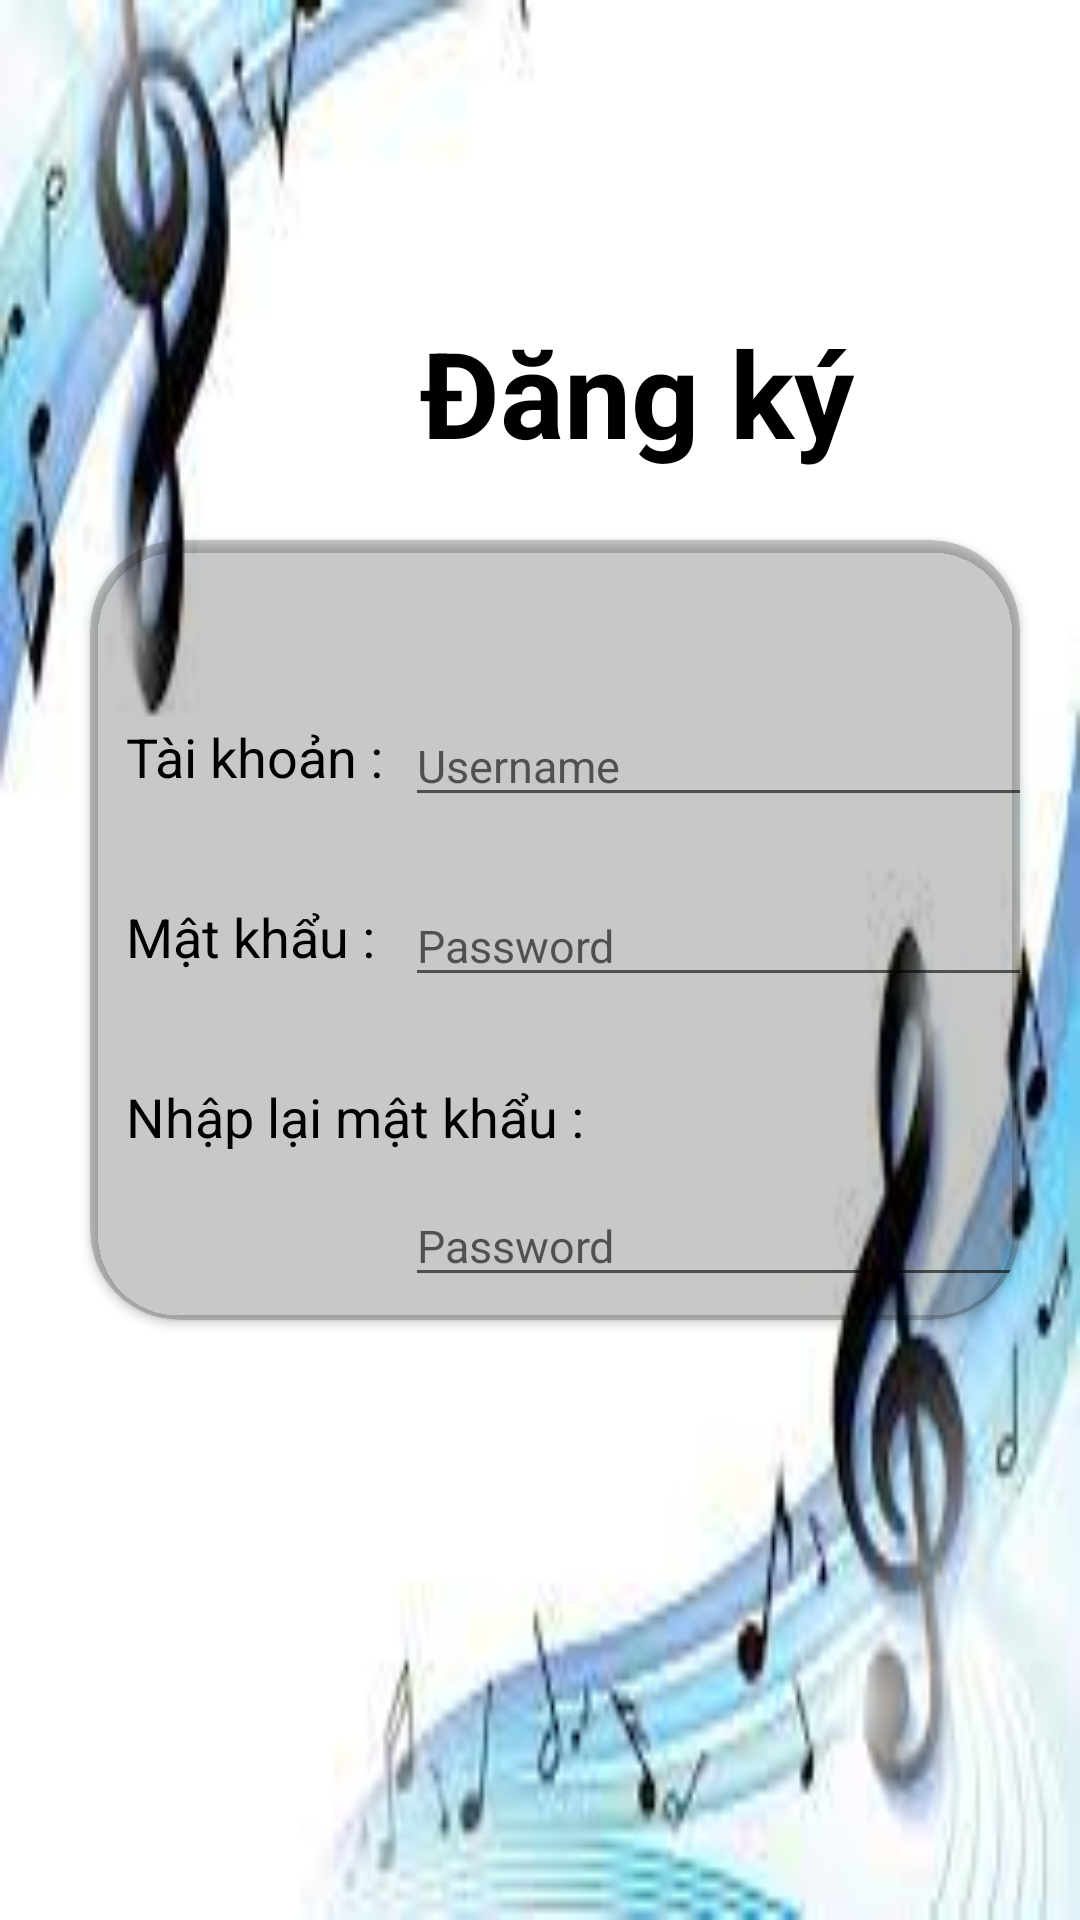

Layout XML and referenced resources for this Android screen:
<!-- AndroidManifest.xml: application theme Theme.Kmusics -->
<!-- res/layout/activity_main_dangky.xml -->
<?xml version="1.0" encoding="utf-8"?>
<RelativeLayout xmlns:android="http://schemas.android.com/apk/res/android"
    xmlns:app="http://schemas.android.com/apk/res-auto"
    xmlns:tools="http://schemas.android.com/tools"
    android:layout_width="match_parent"
    android:layout_height="match_parent"
    android:background="@drawable/bgrnhac"
    tools:context="com.Activity.MainActivity_dangky">

    <TextView
        android:id="@+id/textdangky"
        android:layout_width="wrap_content"
        android:layout_height="wrap_content"
        android:layout_marginTop="104dp"
        android:layout_marginLeft="140dp"
        android:gravity="center"
        android:text="Đăng ký"
        android:textColor="@color/black"
        android:textSize="40dp"
        android:textStyle="bold"
        />
    <androidx.cardview.widget.CardView
        android:layout_marginTop="180dp"
        android:layout_marginLeft="30dp"
        android:layout_marginRight="20dp"
        android:layout_marginBottom="200dp"
        app:cardCornerRadius="30dp"
        android:layout_width="350dp"
        android:backgroundTint="@color/cardview_shadow_start_color"
        android:layout_height="400dp">
    <TextView
        android:id="@+id/txttaikhoandk"
        android:layout_width="wrap_content"
        android:layout_height="wrap_content"
        android:layout_marginStart="12dp"
        android:layout_marginTop="60dp"
        android:text="Tài khoản : "
        android:textColor="@color/black"
        android:textSize="18sp"
        />

    <TextView
        android:id="@+id/txtmatkhaudk"
        android:layout_width="wrap_content"
        android:layout_height="wrap_content"
        android:layout_marginStart="12dp"
        android:layout_marginTop="120dp"
        android:text="Mật khẩu :"
        android:textColor="@color/black"
        android:textSize="18sp"
       />

    <TextView
        android:id="@+id/txtnhaplaimk"
        android:layout_width="wrap_content"
        android:layout_height="wrap_content"
        android:layout_marginStart="12dp"
        android:layout_marginTop="180dp"
        android:lines="1"
        android:gravity="center"
        android:text="Nhập lại mật khẩu :"
        android:textColor="@color/black"
        android:textSize="18sp"
      />

    <EditText
        android:id="@+id/editTexttk"
        android:layout_width="240dp"
        android:layout_height="wrap_content"
        android:layout_marginTop="55dp"
        android:layout_marginLeft="105dp"
        android:ems="10"
        android:hint="Username"
        android:inputType="text"
        android:text=""
        android:textSize="15sp"
       />

    <EditText
        android:id="@+id/editTextmk"
        android:layout_width="240dp"
        android:layout_height="wrap_content"
        android:layout_marginTop="115dp"
        android:layout_marginLeft="105dp"
        android:ems="10"
        android:hint="Password"
        android:inputType="textPassword"
        android:text=""
        android:textSize="15sp"
       />

    <EditText
        android:id="@+id/editTextnhaplaimk"
        android:layout_width="240dp"
        android:layout_height="wrap_content"
        android:layout_marginTop="215dp"
        android:layout_marginLeft="105dp"
        android:ems="10"
        android:hint="Password"
        android:inputType="textPassword"
        android:text=""
        android:textSize="15sp"
        />

        <Button
            android:id="@+id/btdk"
            android:layout_width="wrap_content"
            android:layout_height="wrap_content"
            android:layout_marginTop="270dp"
            android:layout_marginLeft="130dp"
            android:background="@drawable/round_backgroud"
            android:text="Đăng ký" />
    </androidx.cardview.widget.CardView>
</RelativeLayout>
<!-- resources referenced by this layout -->
<resources>
  <!-- drawable bgrnhac: jpg bitmap (drawable, 5017 bytes) -->
  <!-- drawable round_backgroud (drawable) -->
  <?xml version="1.0" encoding="utf-8"?>
  <shape xmlns:android="http://schemas.android.com/apk/res/android">
      <corners android:radius="10dp" />
      <gradient android:angle="315"
          android:startColor="@color/teal_200"
          android:endColor="@color/purple_500"
          />
  </shape>
  <style name="Theme.Kmusics" parent="Theme.AppCompat.Light.NoActionBar">
          
          <item name="colorPrimary">@color/purple_500</item>
          <item name="colorPrimaryVariant">@color/purple_700</item>
          <item name="colorOnPrimary">@color/white</item>
          
          <item name="colorSecondary">@color/teal_200</item>
          <item name="colorSecondaryVariant">@color/teal_700</item>
          <item name="colorOnSecondary">@color/black</item>
          
          <item name="android:statusBarColor">?attr/colorPrimaryVariant</item>
          
      </style>
  <!-- not gathered from this repository: default colours our renderer supplied (Android Studio template values) -->
  <color name="purple_500">#FF6200EE</color>
  <color name="purple_700">#FF3700B3</color>
  <color name="teal_200">#FF03DAC5</color>
  <color name="teal_700">#FF018786</color>
  <color name="black">#FF000000</color>
  <color name="white">#FFFFFFFF</color>
</resources>
